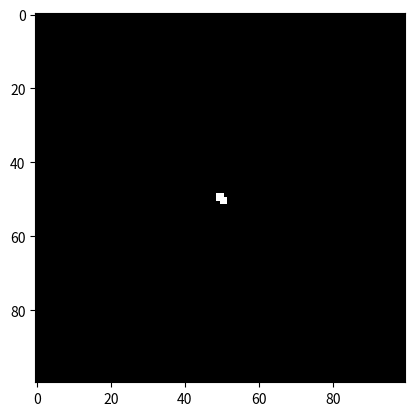
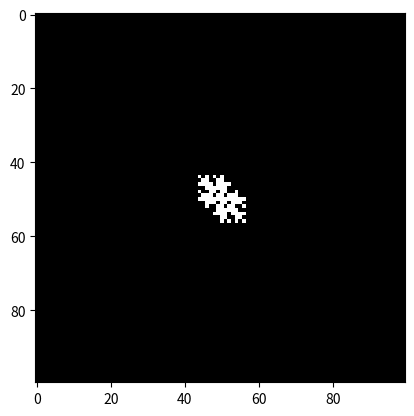
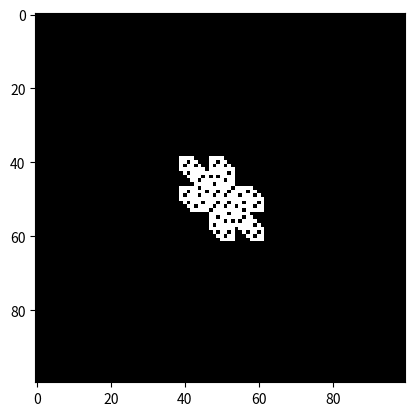
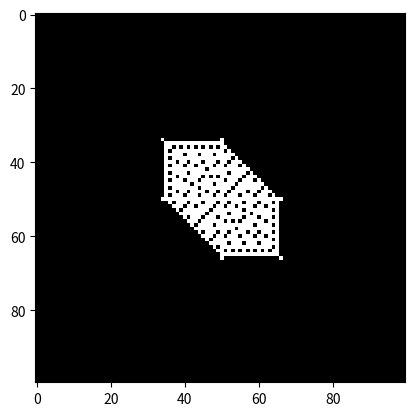
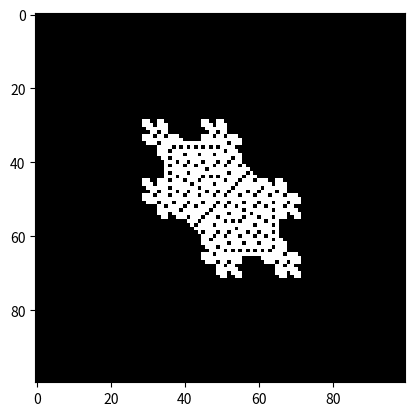
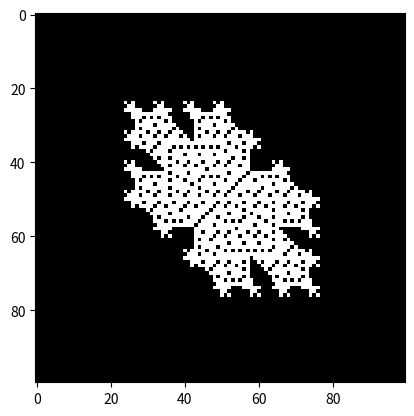
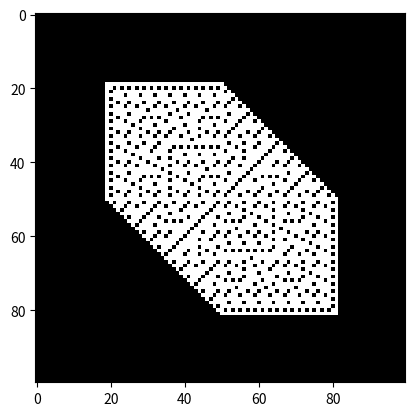
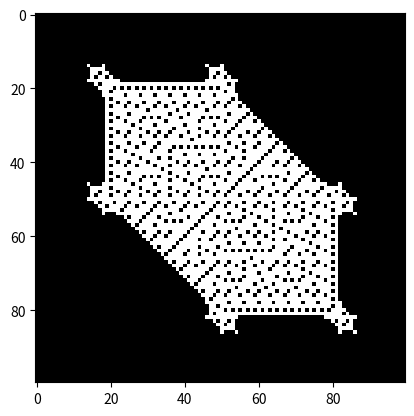
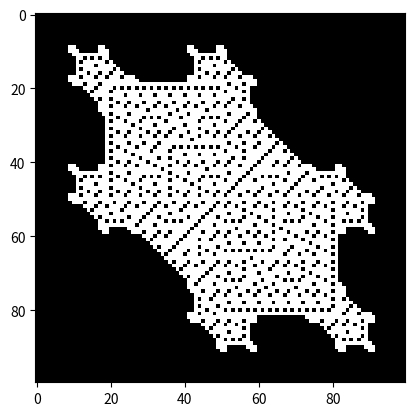
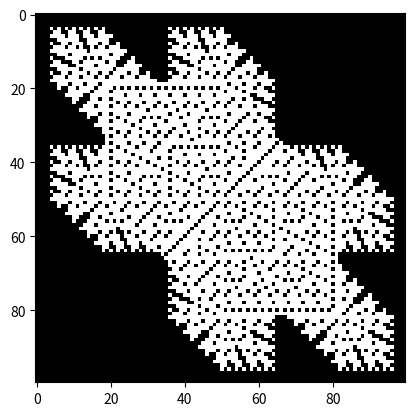
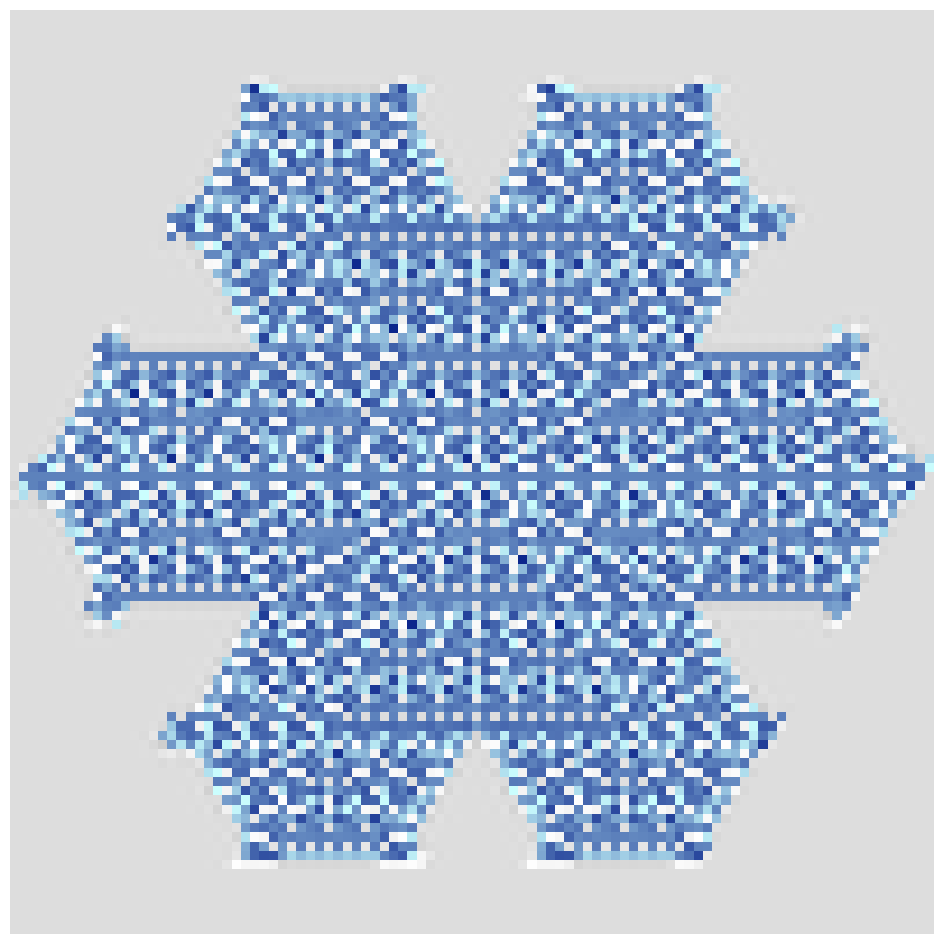

Source code (Python) for these figures, in order:
from typing import List

import numpy as np
from matplotlib import pyplot as plt
from matplotlib.colors import LinearSegmentedColormap
from scipy.ndimage import affine_transform
from tqdm import tqdm

grid_size = 100


def get_neighbours(col: int, row: int) -> np.array:
    """Return the list of hexagonal neighbours of a cell."""
    # Get the neighbours of the cell
    return np.array(
        [
            (col - 1, row),
            (col + 1, row),
            (col, row - 1),
            (col, row + 1),
            (col - 1, row - 1),
            (col + 1, row + 1),
        ]
    )


def update_grid(grid: np.array, rule: List[int]) -> np.array:
    """Updates the grid according to the packard snowflake algorithm.

    Args:
        grid: The grid to update.
        rule: The rule to apply. Is a list of 6 integers, where an integer in the list
            is the number of hexagonal neighbours a cell must have to freeze.

    Returns:
        The updated grid.
    """
    # Create a copy of the grid
    new_grid = grid.copy()
    # Iterate over the grid
    for col in range(1, grid.shape[0] - 1):
        for row in range(1, grid.shape[1] - 1):
            # Get the neighbours of the current cell
            neighbours = get_neighbours(col, row)
            # Count the number of frozen neighbours
            frozen_neighbours = np.sum(grid[neighbours[:, 0], neighbours[:, 1]])
            # Check if the cell should freeze
            if frozen_neighbours in rule:
                new_grid[col, row] = 1
    return new_grid


def main():
    grid = np.zeros((grid_size, grid_size))
    # Set the initial state of the grid, with a single frozen cell in the middle
    grid[grid_size // 2, grid_size // 2] = 1
    # Set the rule to use
    rule = [1, 3, 5]
    # Iterate over the number of steps
    for i in tqdm(range(grid_size // 2)):
        # Update the grid
        grid = update_grid(grid, rule)
        # Plot the grid
        if i % 5 == 0:
            plt.imshow(grid, cmap="gray")
            plt.show()
    render(grid)


sheer_30_degrees = np.matrix([[1, 0, 0], [0.5, 1, 0], [0, 0, 1]])
squash = np.matrix([[2 / (3 ** 0.5), 0, 0], [0, 1, 0], [0, 0, 1]])


def get_image(snowflake):
    image = snowflake

    # Transform to hexagonal grid by sheering the vertical axis over 30 deg and then squashing vertically
    translate_to_origin = np.matrix([[1, 0, snowflake.shape[0] / 2], [0, 1, snowflake.shape[1] / 2], [0, 0, 1]])
    translate_to_centre = np.matrix([[1, 0, -snowflake.shape[0] / 2], [0, 1, -snowflake.shape[1] / 2], [0, 0, 1]])
    convolution = translate_to_origin * sheer_30_degrees * squash * translate_to_centre
    return affine_transform(image, convolution)


def render_image(snowflake_image, size):
    snowflake_colour_map = LinearSegmentedColormap(
        "",
        {'red': ((0.0, 0.80, 0.80),
                 (0.5, 1.00, 0.80),
                 (1.0, 0.05, 0.05)),

         'green': ((0.0, 0.80, 0.80),
                   (0.5, 1.00, 1.00),
                   (1.0, 0.15, 0.15)),

         'blue': ((0.0, 0.80, 0.80),
                  (0.5, 1.00, 1.00),
                  (1.0, 0.55, 0.55))
         }
    )
    fig, ax = plt.subplots(1, 1, figsize=(size, size))
    ax.imshow(snowflake_image, cmap=snowflake_colour_map)
    ax.set_axis_off()
    plt.show()


def render(snowflake, size=12):
    render_image(get_image(snowflake), size=size)


if __name__ == "__main__":
    main()
